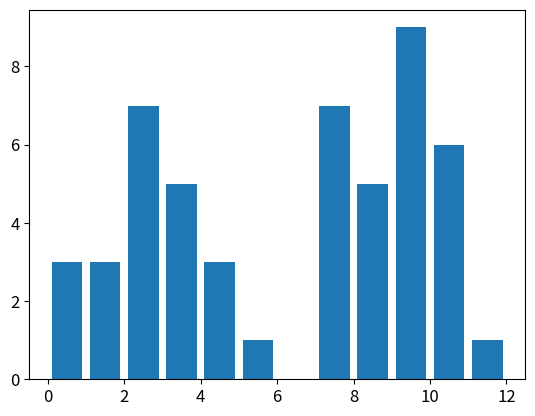

This figure's Python source: (Note: this script raises an exception after producing the figure.)
# -*- coding: utf-8 -*-
import matplotlib.pylab as plt
import matplotlib
import random
import numpy

from time import sleep


def pie_chart(fractions_list):
    """
    Plotting a piechart of input.

    Keyword arguments:
    fractions_list -- list of two components; positive and negative counts.
    """
    labels = 'Positive', 'Negative'
    colors = ('g', 'r')
    matplotlib.rcParams['text.color'] = 'white'
    matplotlib.rcParams['lines.linewidth'] = 2
    matplotlib.rcParams['patch.edgecolor'] = 'white'
    matplotlib.rcParams['font.style'] = 'oblique'
    matplotlib.rcParams['font.size'] = 12

    fig = plt.figure()
    for i in xrange(1, 3):
        plt.subplot(220 + i)
        plt.pie(fractions_list[i - 1], labels=labels, autopct='%1.1f%%',
                colors=colors)

    fig.subplots_adjust(hspace=1)
    return fig


def hist_graph(interval_list):
    """Method for plotting a historgraph of input.

    Keyword arguments:
    interval_list -- list of sentiment scores; scores between 0-12.
    """
    matplotlib.rcParams['text.color'] = 'white'
    matplotlib.rcParams['lines.linewidth'] = 2
    matplotlib.rcParams['patch.edgecolor'] = 'white'
    matplotlib.rcParams['font.style'] = 'oblique'
    matplotlib.rcParams['font.size'] = 12

    fig = plt.figure()

    bins = [0, 1, 2, 3, 4, 5, 6, 7, 8, 9, 10, 11, 12]
    n, bins, patches = plt.hist(interval_list, bins, normed=1, histtype='bar',
                                rwidth=0.8, stacked=True)
    plt.setp(patches, 'facecolor', 'b', 'alpha', 0.75)

    return fig


def generate_plot_list(sentiment_list, rating_list):
    """Given a nested list of sentiments and a nested list of ratings, this
    this function plots each element on both lists together and returns a list
    of plots"""
    plot_list = []
    for sentiment, rating in zip(sentiment_list, rating_list):
        plot_list.append(pie_chart(sentiment, rating))
    return plot_list


def pos_neg_counter(sentiment_list):
    """Count the positive/negative comments in a list."""
    pos = len([sent for sent in sentiment_list if sent > 6 and sent <= 12])
    neg = len([sent for sent in sentiment_list if sent < 6 and sent >= 0])
    return [pos, neg]


def list_divider(nested_list):
    """Input is mapped based on pos_neg_counter function."""
    return map(pos_neg_counter, nested_list)


def main():
    """Manual testing of all internal methods."""
    #Testing pie chart
    # scores1 = numpy.ones(50)
    # sent_score1 = [random.randrange(0, 12, 1) for _ in scores1]
    # scores2 = numpy.ones(50)
    # sent_score2 = [random.randrange(0, 12, 1) for _ in scores2]

    # lal_list = []
    # lal_list.append(sent_score1)
    # lal_list.append(sent_score2)

    # fractions_list = list_divider1(lal_list)

    # chart = pie_chart(fractions_list)
    # chart.show()

    #Testing histogram
    ones_list = numpy.ones(50)
    interval_list = [random.randrange(0, 12, 1) for _ in ones_list]

    hist = hist_graph(interval_list)
    hist.show()
    sleep(2)

if __name__ == '__main__':
    main()
